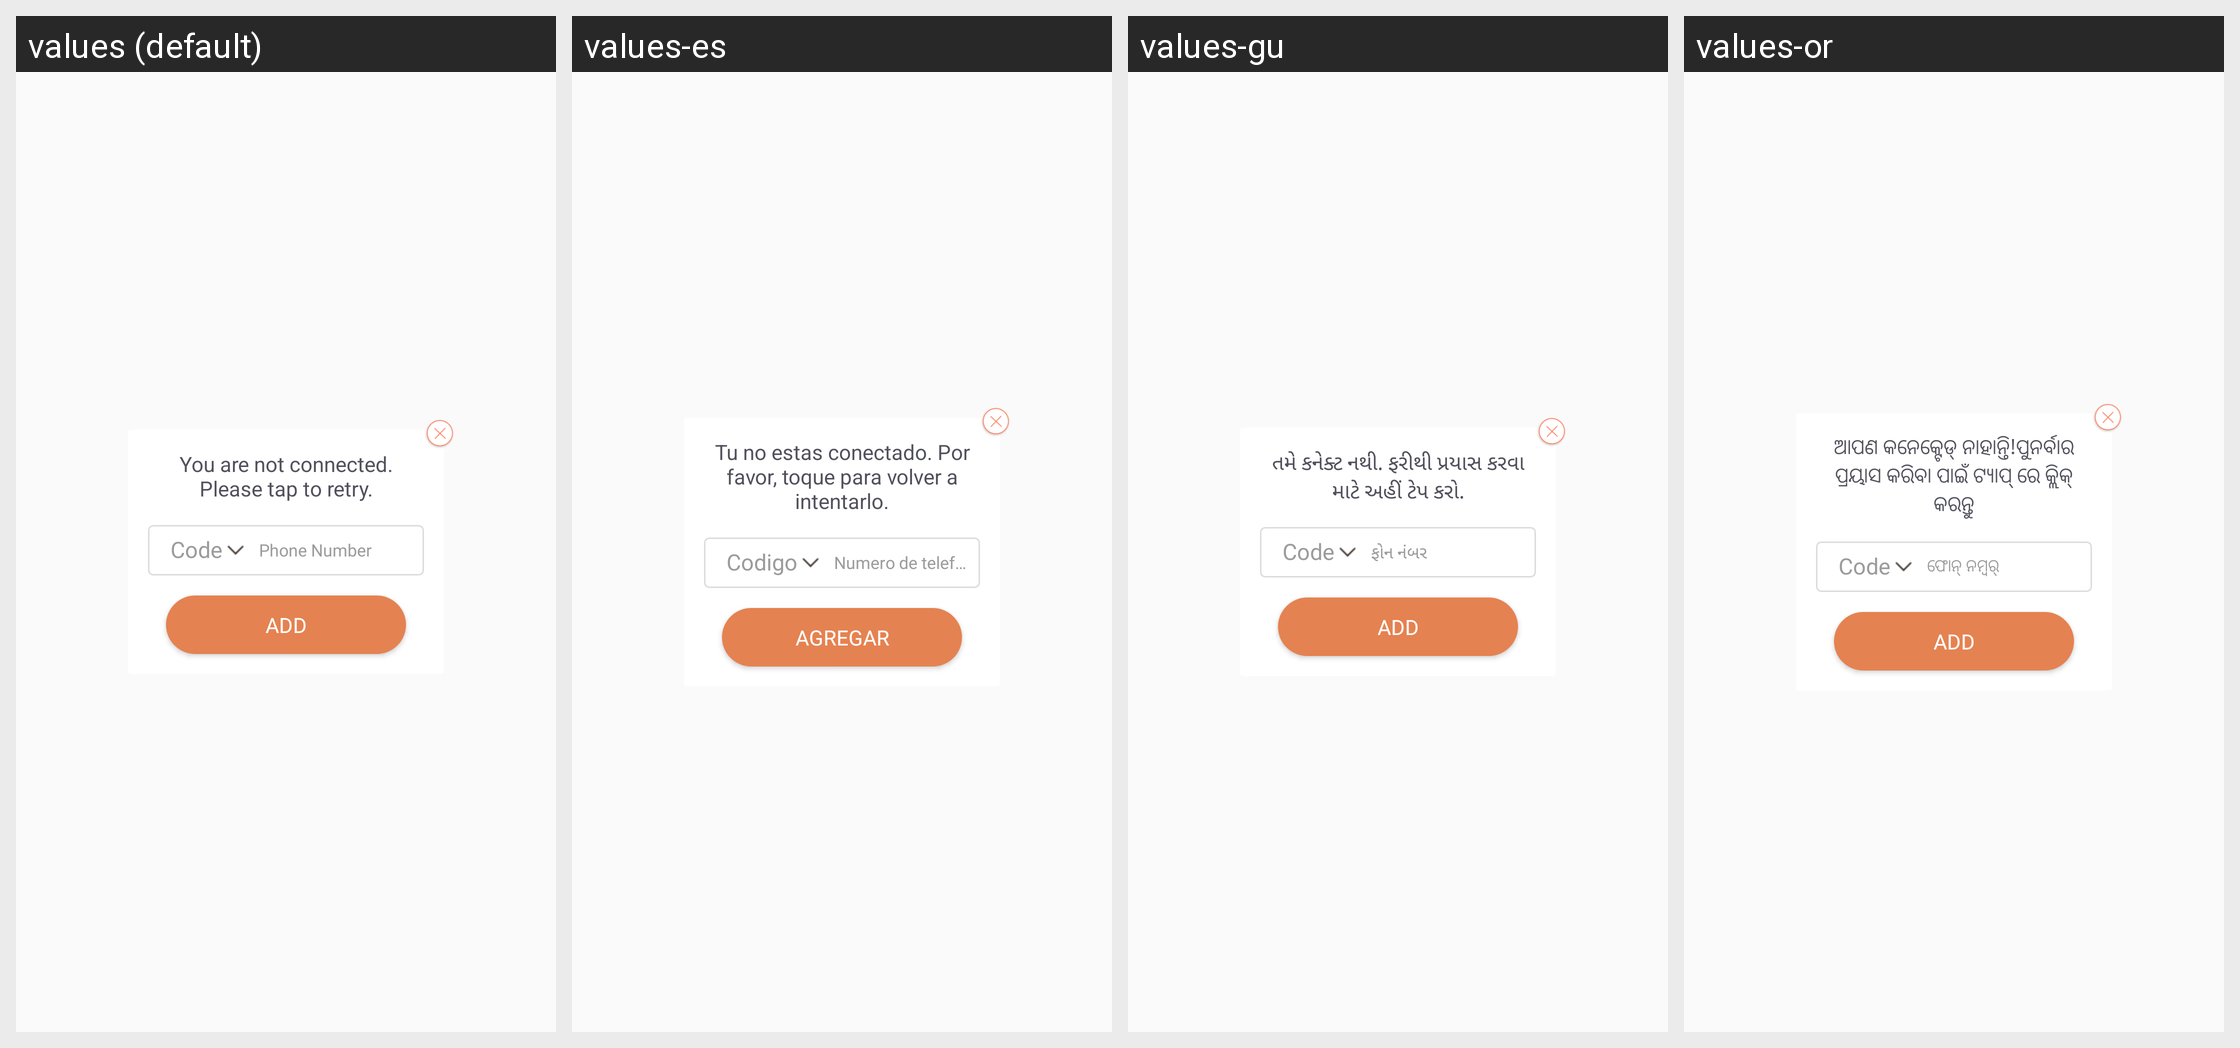

Translations of the strings shown on this Android screen, per locale in the grid:
Android screen res/layout/dialog_confirm_emergency_contact.xml rendered under 4 locales, left to right: values (default), values-es, values-gu, values-or. Device: Nexus 5 (rendered at 1080×1920; each locale shown at half size, 540×960, under a caption strip naming it); theme AppTheme.
Other locales in the repository, not shown: values-am, values-ar, values-as, values-fr, values-hi, values-kn, values-ml, values-om, values-so, values-ta, values-te, values-ti.
Strings drawn on this screen, with the default value and each locale's value (text and hints the layout hard-codes, and strings that could not be matched under every locale, appear in the picture but are not listed):

connection_lost
  values: You are not connected. Please tap to retry.
  values-es: Tu no estas conectado. Por favor, toque para volver a intentarlo.
  values-gu: તમે કનેક્ટ નથી. ફરીથી પ્રયાસ કરવા માટે અહીં ટેપ કરો.
  values-or: ଆପଣ କନେକ୍ଟେଡ୍ ନାହାନ୍ତି!ପୁନର୍ବାର ପ୍ରୟାସ କରିବା ପାଇଁ ଟ୍ୟାପ୍ ରେ କ୍ଲିକ୍ କରନ୍ତୁ

code
  values: Code
  values-es: Codigo
  values-gu: Code  [not translated; the default value is used]
  values-or: Code  [not translated; the default value is used]

phone_number
  values: Phone Number
  values-es: Numero de telefono
  values-gu: ફોન નંબર
  values-or: ଫୋନ୍ ନମ୍ବର୍

add
  values: Add
  values-es: Agregar
  values-gu: Add  [not translated; the default value is used]
  values-or: Add  [not translated; the default value is used]
